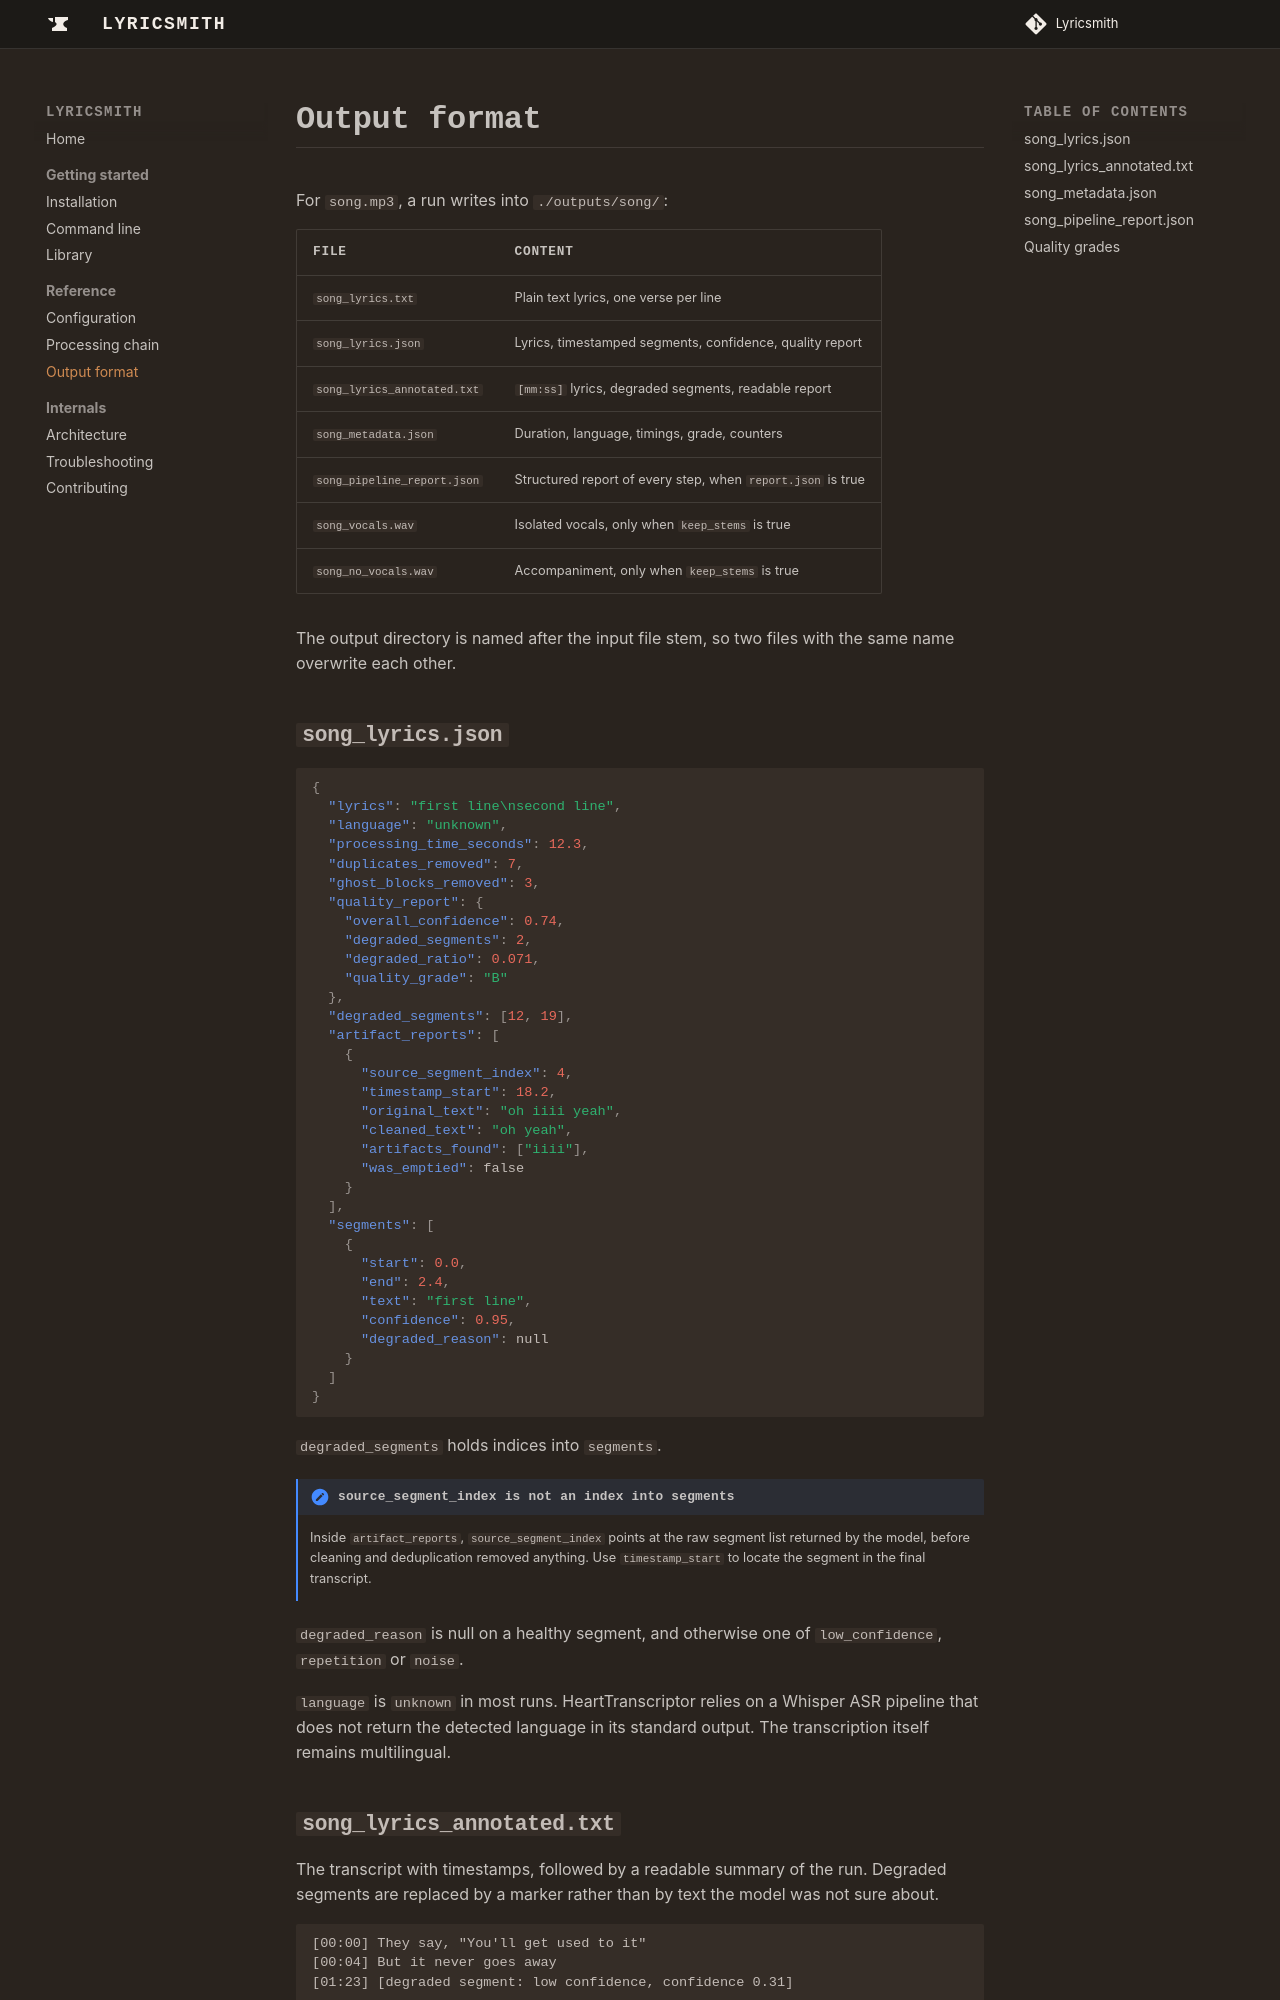

repository: Laidwin/Lyricsmith · page: output/index.html · generator: mkdocs

# Output format

For `song.mp3`, a run writes into `./outputs/song/`:

| File | Content |
| --- | --- |
| `song_lyrics.txt` | Plain text lyrics, one verse per line |
| `song_lyrics.json` | Lyrics, timestamped segments, confidence, quality report |
| `song_lyrics_annotated.txt` | `[mm:ss]` lyrics, degraded segments, readable report |
| `song_metadata.json` | Duration, language, timings, grade, counters |
| `song_pipeline_report.json` | Structured report of every step, when `report.json` is true |
| `song_vocals.wav` | Isolated vocals, only when `keep_stems` is true |
| `song_no_vocals.wav` | Accompaniment, only when `keep_stems` is true |

The output directory is named after the input file stem, so two files with the
same name overwrite each other.

## `song_lyrics.json`

```json
{
  "lyrics": "first line\nsecond line",
  "language": "unknown",
  "processing_time_seconds": 12.3,
  "duplicates_removed": 7,
  "ghost_blocks_removed": 3,
  "quality_report": {
    "overall_confidence": 0.74,
    "degraded_segments": 2,
    "degraded_ratio": 0.071,
    "quality_grade": "B"
  },
  "degraded_segments": [12, 19],
  "artifact_reports": [
    {
      "source_segment_index": 4,
      "timestamp_start": 18.2,
      "original_text": "oh iiii yeah",
      "cleaned_text": "oh yeah",
      "artifacts_found": ["iiii"],
      "was_emptied": false
    }
  ],
  "segments": [
    {
      "start": 0.0,
      "end": 2.4,
      "text": "first line",
      "confidence": 0.95,
      "degraded_reason": null
    }
  ]
}
```

`degraded_segments` holds indices into `segments`.

!!! note "source_segment_index is not an index into segments"
    Inside `artifact_reports`, `source_segment_index` points at the raw segment
    list returned by the model, before cleaning and deduplication removed
    anything. Use `timestamp_start` to locate the segment in the final
    transcript.

`degraded_reason` is null on a healthy segment, and otherwise one of
`low_confidence`, `repetition` or `noise`.

`language` is `unknown` in most runs. HeartTranscriptor relies on a Whisper ASR
pipeline that does not return the detected language in its standard output. The
transcription itself remains multilingual.
